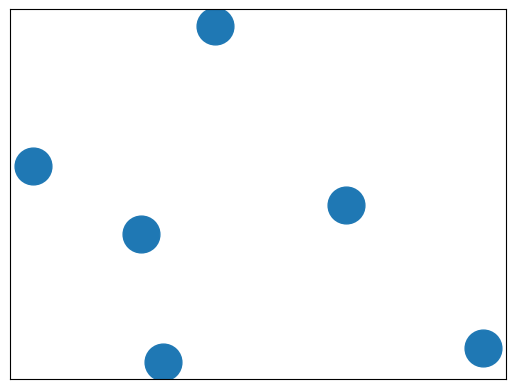

Write the Python code that produced this figure. (Note: this script raises an exception after producing the figure.)
# coding:utf-8
# !/usr/bin/env python
"""
An example using Graph as a weighted network.
"""
__author__ = """Aric Hagberg (hagberg@lanl.gov)"""
try:
    import matplotlib.pyplot as plt
except:
    raise

import networkx as nx

G = nx.DiGraph()
# 加入带权边
G.add_edge('a', 'b', weight=0.6)
G.add_edge('a', 'c', weight=0.2)
G.add_edge('c', 'd', weight=0.1)
G.add_edge('c', 'e', weight=0.7)
G.add_edge('c', 'f', weight=0.9)
G.add_edge('a', 'd', weight=0.3)
# 按权重划分为重权值得边和轻权值的边
# elarge = [(u, v) for (u, v, d) in G.edges(data=True) if d['weight'] > 0.5]
# esmall = [(u, v) for (u, v, d) in G.edges(data=True) if d['weight'] <= 0.5]
# 节点位置
pos = nx.spring_layout(G)  # positions for all nodes
# 首先画出节点位置
# nodes
nx.draw_networkx_nodes(G, pos, node_size=700)
# 依据权重，实线为权值大的边，虚线为权值小的边
# edges
nx.draw_networkx_edges(G, pos, edgelist=elarge,
                       width=6)
nx.draw_networkx_edges(G, pos, edgelist=esmall,
                       width=6, alpha=0.5, edge_color='b', style='dashed')

# labels标签定义
nx.draw_networkx_labels(G, pos, font_size=20, font_family='sans-serif')

plt.axis('off')
plt.savefig("weighted_graph.png")  # save as png
plt.show()  # display
